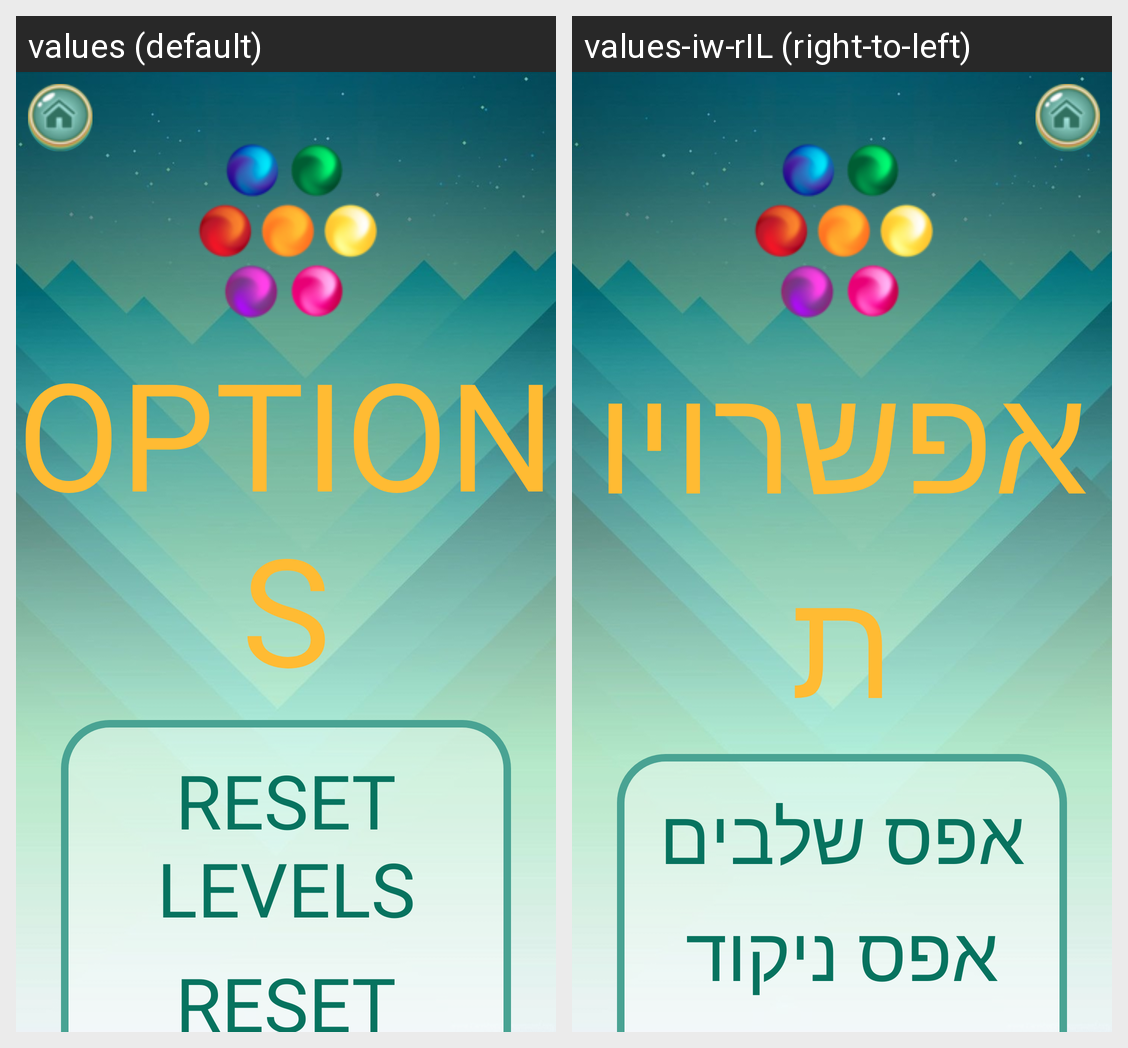

This grid shows one Android layout under two languages. Give, for every string resource on the screen, its name, the default text and each shown locale's text.
Android screen res/layout/options_heb.xml rendered under 2 locales, left to right: values (default), values-iw-rIL (right-to-left). Device: Nexus 5 (rendered at 1080×1920; each locale shown at half size, 540×960, under a caption strip naming it); theme AppTheme.
Strings drawn on this screen, with the default value and each locale's value (text and hints the layout hard-codes, and strings that could not be matched under every locale, appear in the picture but are not listed):

options
  values: OPTIONS
  values-iw-rIL: אפשרויות

reset_levels
  values: RESET LEVELS
  values-iw-rIL: אפס שלבים

reset_score
  values: RESET SCORE
  values-iw-rIL: אפס ניקוד
